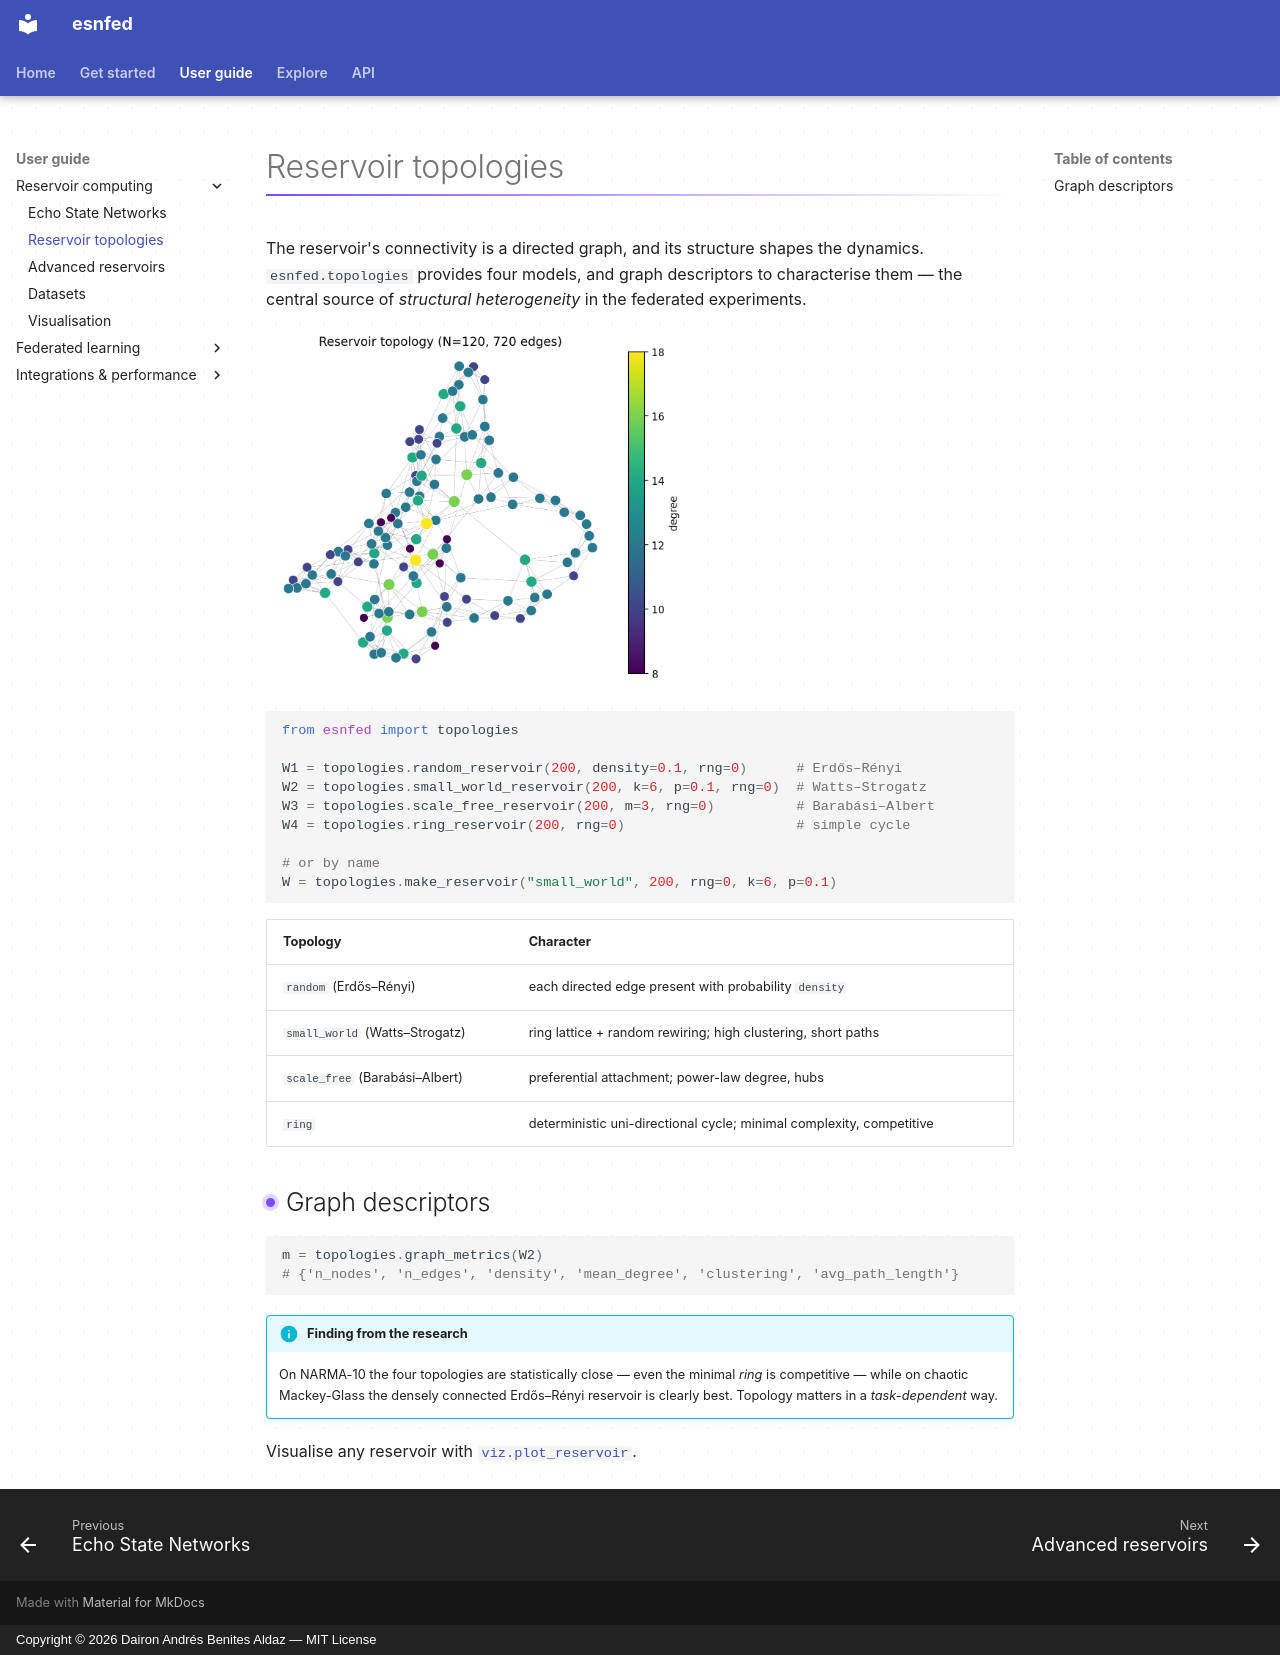

repository: daibeal/esnfed · page: guide/topologies/index.html · generator: mkdocs · copyright: Copyright © 2026 Dairon Andrés Benites Aldaz — MIT License

# Reservoir topologies

The reservoir's connectivity is a directed graph, and its structure shapes the
dynamics. `esnfed.topologies` provides four models, and graph descriptors to
characterise them — the central source of *structural heterogeneity* in the
federated experiments.

![Reservoir topology graph](../images/reservoir.png){ width="420" }

```python
from esnfed import topologies

W1 = topologies.random_reservoir(200, density=0.1, rng=0)      # Erdős–Rényi
W2 = topologies.small_world_reservoir(200, k=6, p=0.1, rng=0)  # Watts–Strogatz
W3 = topologies.scale_free_reservoir(200, m=3, rng=0)          # Barabási–Albert
W4 = topologies.ring_reservoir(200, rng=0)                     # simple cycle

# or by name
W = topologies.make_reservoir("small_world", 200, rng=0, k=6, p=0.1)
```

| Topology | Character |
|----------|-----------|
| `random` (Erdős–Rényi) | each directed edge present with probability `density` |
| `small_world` (Watts–Strogatz) | ring lattice + random rewiring; high clustering, short paths |
| `scale_free` (Barabási–Albert) | preferential attachment; power-law degree, hubs |
| `ring` | deterministic uni-directional cycle; minimal complexity, competitive |

## Graph descriptors

```python
m = topologies.graph_metrics(W2)
# {'n_nodes', 'n_edges', 'density', 'mean_degree', 'clustering', 'avg_path_length'}
```

!!! info "Finding from the research"
    On NARMA-10 the four topologies are statistically close — even the minimal
    *ring* is competitive — while on chaotic Mackey-Glass the densely connected
    Erdős–Rényi reservoir is clearly best. Topology matters in a *task-dependent*
    way.

Visualise any reservoir with [`viz.plot_reservoir`](viz.md).
